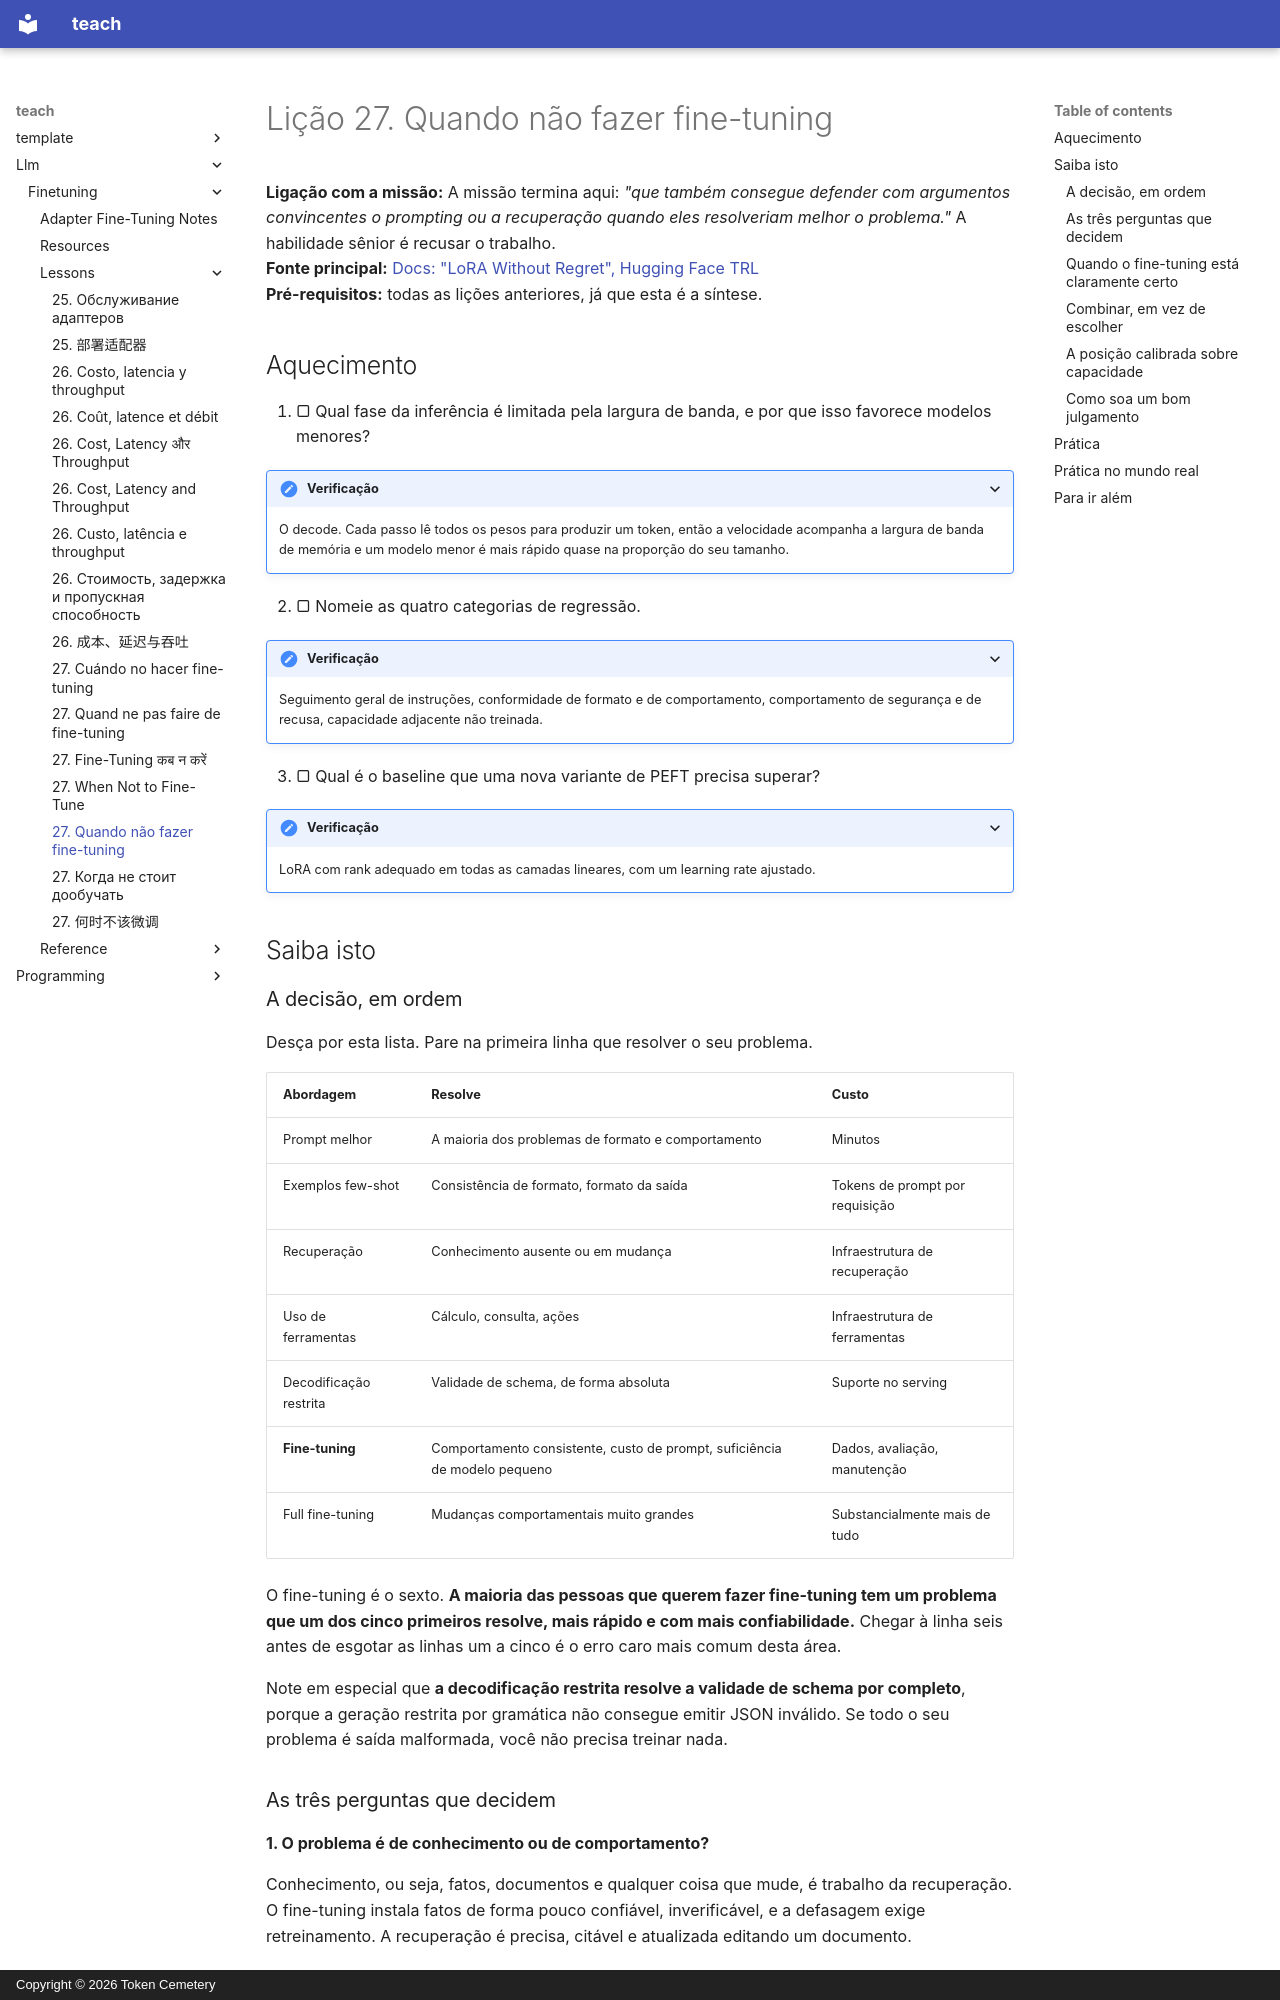

repository: TokenCemetery/teach · page: llm/finetuning/lessons/0027-when-not-to-fine-tune.pt/index.html · generator: mkdocs · copyright: Copyright © 2026 Token Cemetery

---
title: "27. Quando não fazer fine-tuning"
description: "O fine-tuning é o sexto da lista, e por que isso importa"
type: lesson
---

# Lição 27. Quando não fazer fine-tuning

**Ligação com a missão:** A missão termina aqui: *"que também consegue defender com argumentos convincentes o prompting ou a recuperação quando eles resolveriam melhor o problema."* A habilidade sênior é recusar o trabalho.
**Fonte principal:** [Docs: "LoRA Without Regret", Hugging Face TRL](https://huggingface.co/docs/trl/main/en/lora_without_regret)
**Pré-requisitos:** todas as lições anteriores, já que esta é a síntese.

## Aquecimento

1. ▢ Qual fase da inferência é limitada pela largura de banda, e por que isso favorece modelos menores?

<details markdown="1"><summary>Verificação</summary>

O decode. Cada passo lê todos os pesos para produzir um token, então a velocidade acompanha a largura de banda de memória e um modelo menor é mais rápido quase na proporção do seu tamanho.

</details>

2. ▢ Nomeie as quatro categorias de regressão.

<details markdown="1"><summary>Verificação</summary>

Seguimento geral de instruções, conformidade de formato e de comportamento, comportamento de segurança e de recusa, capacidade adjacente não treinada.

</details>

3. ▢ Qual é o baseline que uma nova variante de PEFT precisa superar?

<details markdown="1"><summary>Verificação</summary>

LoRA com rank adequado em todas as camadas lineares, com um learning rate ajustado.

</details>

## Saiba isto

### A decisão, em ordem

Desça por esta lista. Pare na primeira linha que resolver o seu problema.

| Abordagem | Resolve | Custo |
|---|---|---|
| Prompt melhor | A maioria dos problemas de formato e comportamento | Minutos |
| Exemplos few-shot | Consistência de formato, formato da saída | Tokens de prompt por requisição |
| Recuperação | Conhecimento ausente ou em mudança | Infraestrutura de recuperação |
| Uso de ferramentas | Cálculo, consulta, ações | Infraestrutura de ferramentas |
| Decodificação restrita | Validade de schema, de forma absoluta | Suporte no serving |
| **Fine-tuning** | Comportamento consistente, custo de prompt, suficiência de modelo pequeno | Dados, avaliação, manutenção |
| Full fine-tuning | Mudanças comportamentais muito grandes | Substancialmente mais de tudo |

O fine-tuning é o sexto. **A maioria das pessoas que querem fazer fine-tuning tem um problema que um dos cinco primeiros resolve, mais rápido e com mais confiabilidade.** Chegar à linha seis antes de esgotar as linhas um a cinco é o erro caro mais comum desta área.

Note em especial que **a decodificação restrita resolve a validade de schema por completo**, porque a geração restrita por gramática não consegue emitir JSON inválido. Se todo o seu problema é saída malformada, você não precisa treinar nada.
